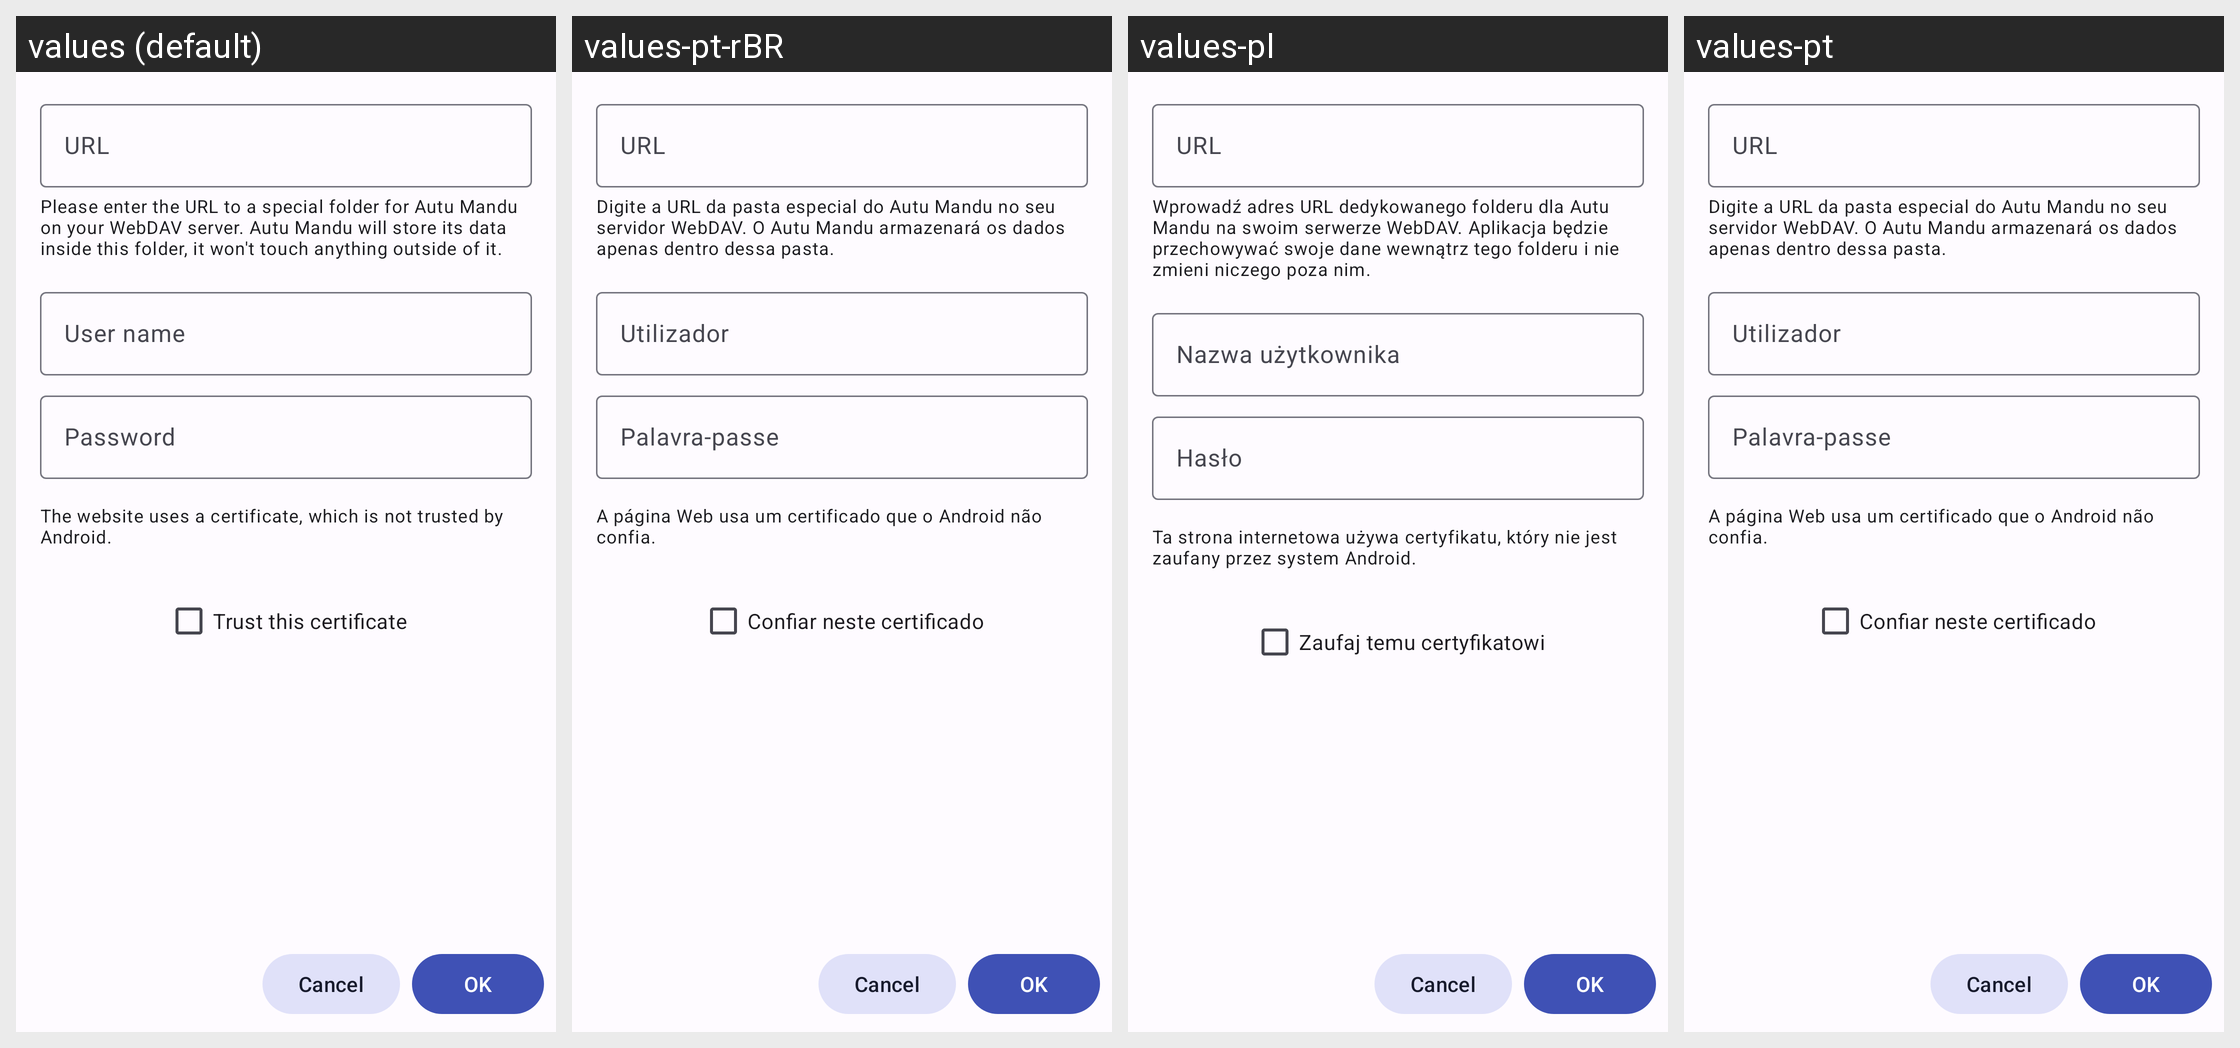

Strings drawn on this Android screen and how each of the app's shown locales translates them:
Android screen res/layout/activity_setup_webdav_sync.xml rendered under 4 locales, left to right: values (default), values-pt-rBR, values-pl, values-pt. Device: Nexus 5 (rendered at 1080×1920; each locale shown at half size, 540×960, under a caption strip naming it); theme AppTheme.
Other locales in the repository, not shown: values-ar, values-ca, values-cs, values-de, values-es-rMX, values-ext, values-fi, values-fr, values-it, values-ko, values-nb-rNO, values-nl-rNL, values-ru, values-ta, values-tr, values-zh-rCN.
Strings drawn on this screen, with the default value and each locale's value (text and hints the layout hard-codes, and strings that could not be matched under every locale, appear in the picture but are not listed):

hint_url
  values: URL
  values-pt-rBR: URL
  values-pl: URL
  values-pt: URL

description_webdav_trust_certificate
  values: The website uses a certificate, which is not trusted by Android.
  values-pt-rBR: A página Web usa um certificado que o Android não confia.
  values-pl: Ta strona internetowa używa certyfikatu, który nie jest zaufany przez system Android.
  values-pt: A página Web usa um certificado que o Android não confia.

label_trust_certificate
  values: Trust this certificate
  values-pt-rBR: Confiar neste certificado
  values-pl: Zaufaj temu certyfikatowi
  values-pt: Confiar neste certificado
